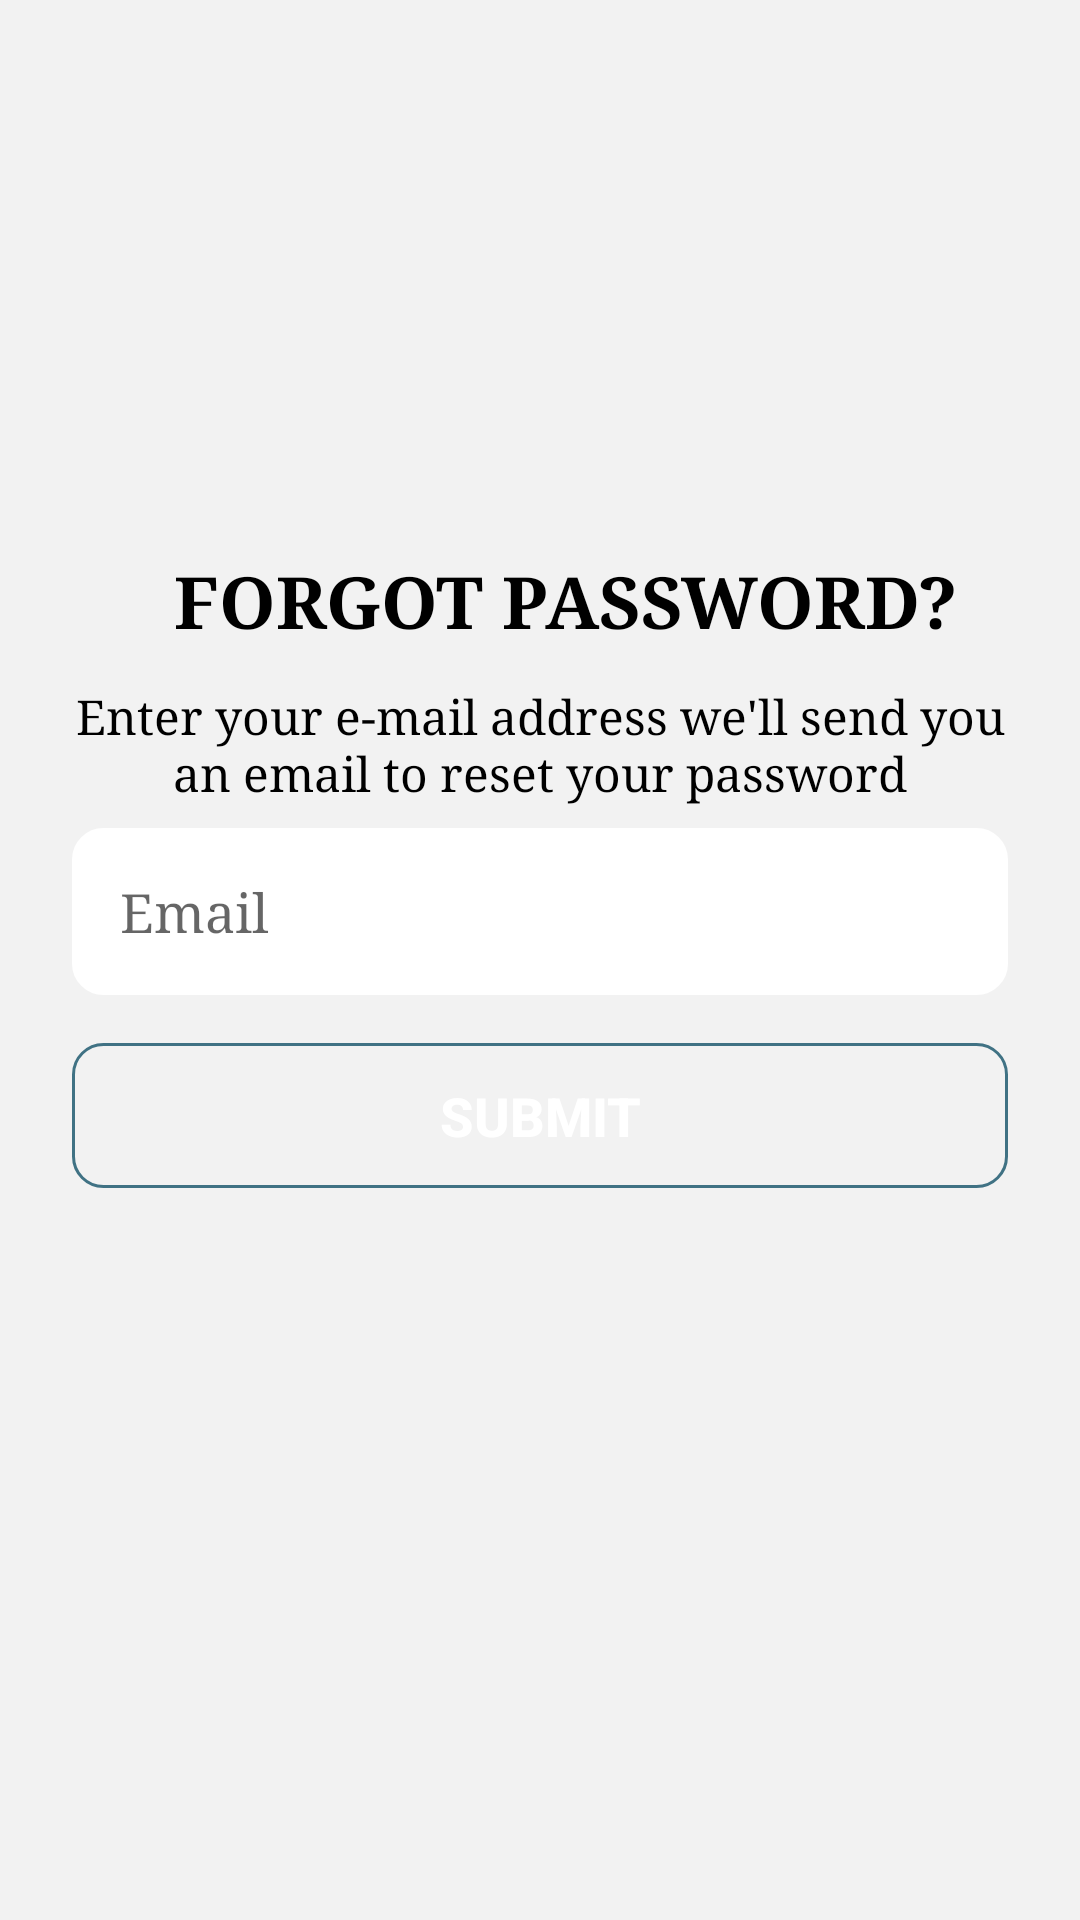

Layout XML and referenced resources for this Android screen:
<!-- AndroidManifest.xml: application theme Theme.EnglishSpeakingLessons -->
<!-- res/layout/activity_reset_password.xml -->
<?xml version="1.0" encoding="utf-8"?>
<androidx.constraintlayout.widget.ConstraintLayout xmlns:android="http://schemas.android.com/apk/res/android"
    xmlns:app="http://schemas.android.com/apk/res-auto"
    xmlns:tools="http://schemas.android.com/tools"
    android:layout_width="match_parent"
    android:layout_height="match_parent"
    android:background="@color/grey"
    tools:context=".api.activity.ResetPasswordActivity">


    <TextView
        android:id="@+id/textView9"
        android:layout_width="0dp"
        android:layout_height="wrap_content"
        android:layout_marginStart="24dp"
        android:layout_marginTop="228dp"
        android:layout_marginEnd="24dp"
        android:gravity="center"
        android:text="Enter your e-mail address we'll send you an email to reset your password"
        android:textColor="@color/black"
        android:textSize="16sp"
        android:fontFamily="serif"
        app:layout_constraintEnd_toEndOf="parent"
        app:layout_constraintStart_toStartOf="parent"
        app:layout_constraintTop_toTopOf="parent" />

    <TextView
        android:id="@+id/textView8"
        android:layout_width="wrap_content"
        android:layout_height="wrap_content"
        android:layout_marginTop="184dp"
        android:text="FORGOT PASSWORD?"
        android:textColor="@color/black"
        android:textSize="24sp"
        android:textStyle="bold"
        android:fontFamily="serif"
        app:layout_constraintEnd_toEndOf="parent"
        app:layout_constraintHorizontal_bias="0.589"
        app:layout_constraintStart_toStartOf="parent"
        app:layout_constraintTop_toTopOf="parent" />


    <EditText
        android:id="@+id/forgotPassEmailField"
        android:layout_width="match_parent"
        android:layout_height="wrap_content"
        android:layout_marginStart="24dp"
        android:layout_marginTop="8dp"
        android:layout_marginEnd="24dp"
        android:background="@drawable/textview_border"
        android:backgroundTint="@color/white"
        android:hint="Email"
        android:padding="16dp"
        android:textColor="@color/black"
        android:fontFamily="serif"
        app:layout_constraintEnd_toEndOf="parent"
        app:layout_constraintStart_toStartOf="parent"
        app:layout_constraintTop_toBottomOf="@+id/textView9" />


    <Button
        android:id="@+id/forgotPassSubmitBtn"
        android:layout_width="match_parent"
        android:layout_height="wrap_content"
        android:layout_marginStart="24dp"
        android:layout_marginTop="16dp"
        android:layout_marginEnd="24dp"
        android:background="@drawable/btn_round_border"
        android:padding="12dp"
        android:text="submit"
        android:textColor="@color/white"
        android:textSize="18sp"
        android:textStyle="bold"
        app:layout_constraintEnd_toEndOf="parent"
        app:layout_constraintStart_toStartOf="parent"
        app:layout_constraintTop_toBottomOf="@+id/forgotPassEmailField" />




</androidx.constraintlayout.widget.ConstraintLayout>
<!-- resources referenced by this layout -->
<resources>
  <color name="black">#FF000000</color>
  <color name="grey">#F2F2F2</color>
  <color name="white">#FFFFFF</color>
  <!-- drawable btn_round_border (drawable) -->
  <?xml version="1.0" encoding="utf-8"?>
  <shape android:shape="rectangle" xmlns:android="http://schemas.android.com/apk/res/android">
      <stroke android:color="@color/primary_btn_background"
          android:width="1dp"
          />
      <corners android:radius="10dp"/>
  </shape>
  <!-- drawable textview_border (drawable) -->
  <?xml version="1.0" encoding="utf-8"?>
  <shape android:shape="rectangle" xmlns:android="http://schemas.android.com/apk/res/android">
      <stroke android:color="@color/black"
          android:width="1dp"
          />
      <corners android:radius="10dp"/>
  </shape>
  <style name="Theme.EnglishSpeakingLessons" parent="Theme.MaterialComponents.DayNight.NoActionBar">
          
          <item name="colorPrimary">@color/primary_btn_background</item>
  
          <item name="colorOnPrimary">@color/primary_btn_background</item>
          
          <item name="colorSecondary">@color/teal_200</item>
          <item name="colorSecondaryVariant">@color/teal_700</item>
          <item name="colorOnSecondary">@color/black</item>
          
          <item name="android:statusBarColor" tools:targetApi="l">?attr/colorPrimaryVariant</item>
          
      </style>
  <color name="primary_btn_background">#407284</color>
  <color name="teal_200">#FF03DAC5</color>
  <color name="teal_700">#FF018786</color>
</resources>
